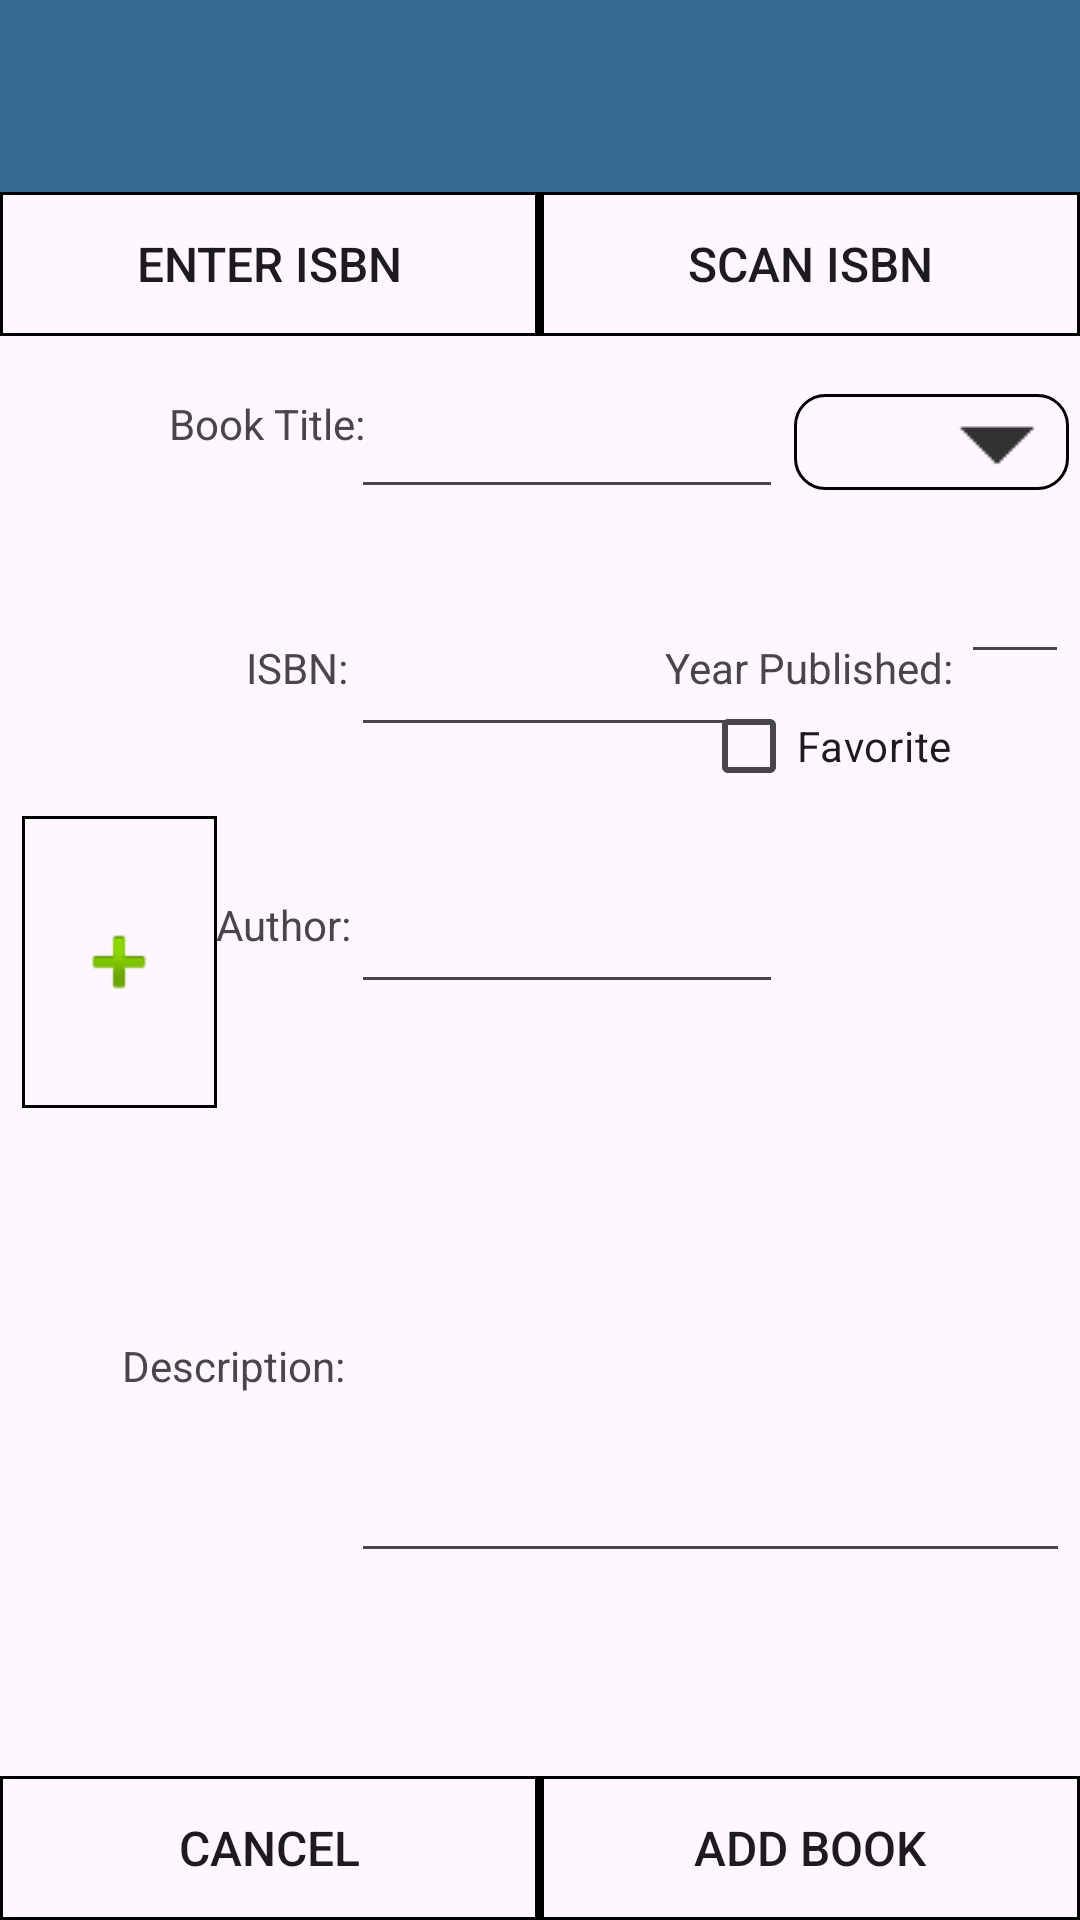

Reconstruct the res/layout file that produces this screen, plus the resources it refers to.
<!-- AndroidManifest.xml: application theme Theme.BookTracker -->
<!-- res/layout/activity_add_book_landscape.xml -->
<?xml version="1.0" encoding="utf-8"?>
<androidx.constraintlayout.widget.ConstraintLayout xmlns:android="http://schemas.android.com/apk/res/android"
    xmlns:app="http://schemas.android.com/apk/res-auto"
    xmlns:tools="http://schemas.android.com/tools"
    android:id="@+id/main"
    android:layout_width="match_parent"
    android:layout_height="match_parent"
    tools:context=".addbook.AddBookActivity">

    <include
        layout="@layout/toolbar"
        android:id="@+id/toolbar"
        app:layout_constraintBottom_toBottomOf="parent"
        app:layout_constraintEnd_toEndOf="parent"
        app:layout_constraintHorizontal_bias="0.0"
        app:layout_constraintStart_toStartOf="parent"
        app:layout_constraintTop_toTopOf="parent"
        app:layout_constraintVertical_bias="0.0"/>

    <LinearLayout
        android:id="@+id/isbn_btn_bar"
        android:layout_width="match_parent"
        android:layout_height="wrap_content"
        android:orientation="horizontal"
        app:layout_constraintBottom_toBottomOf="parent"
        app:layout_constraintEnd_toEndOf="parent"
        app:layout_constraintHorizontal_bias="0.0"
        app:layout_constraintStart_toStartOf="parent"
        app:layout_constraintTop_toBottomOf="@+id/toolbar"
        app:layout_constraintVertical_bias="0">

        <Button
            android:id="@+id/enter_isbn"
            android:layout_width="0dp"
            android:layout_height="wrap_content"
            android:layout_weight="1"
            android:background="@drawable/square_button"
            android:drawSelectorOnTop="true"
            android:text="@string/enter_isbn"
            android:textSize="16sp" />

        <View
            android:layout_width="1dp"
            android:layout_height="match_parent"
            android:background="#000000" />

        <Button
            android:id="@+id/scan_btn"
            android:layout_width="0dp"
            android:layout_height="wrap_content"
            android:layout_weight="1"
            android:background="@drawable/square_button"
            android:drawSelectorOnTop="true"
            android:text="@string/scan_isbn"
            android:textSize="16sp" />
    </LinearLayout>

    <LinearLayout
        android:id="@+id/bottom_btn_bar"
        android:layout_width="match_parent"
        android:layout_height="wrap_content"
        android:orientation="horizontal"
        app:layout_constraintBottom_toBottomOf="parent"
        app:layout_constraintEnd_toEndOf="parent"
        app:layout_constraintHorizontal_bias="0.0"
        app:layout_constraintStart_toStartOf="parent"
        app:layout_constraintTop_toTopOf="parent"
        app:layout_constraintVertical_bias="1">

        <Button
            android:id="@+id/cancel_btn"
            android:layout_width="0dp"
            android:layout_height="wrap_content"
            android:layout_weight="1"
            android:background="@drawable/square_button"
            android:drawSelectorOnTop="true"
            android:text="@string/cancel"
            android:textSize="16sp" />

        <View
            android:layout_width="1dp"
            android:layout_height="match_parent"
            android:background="#000000" />

        <Button
            android:id="@+id/add_btn"
            android:layout_width="0dp"
            android:layout_height="wrap_content"
            android:layout_weight="1"
            android:background="@drawable/square_button"
            android:drawSelectorOnTop="true"
            android:text="@string/add_book_btn_str"
            android:textSize="16sp" />
    </LinearLayout>

    <ImageView
        android:id="@+id/book_cover"
        android:layout_width="0dp"
        android:layout_height="0dp"
        android:background="@drawable/image_selection"
        android:padding="1dp"
        app:layout_constraintBottom_toTopOf="@+id/bottom_btn_bar"
        app:layout_constraintDimensionRatio="H,1:1.5"
        app:layout_constraintEnd_toEndOf="parent"
        app:layout_constraintHorizontal_bias="0.025"
        app:layout_constraintStart_toStartOf="parent"
        app:layout_constraintTop_toBottomOf="@+id/isbn_btn_bar"
        app:layout_constraintVertical_bias="0.418"
        app:layout_constraintWidth_percent=".18" />

    <TextView
        android:id="@+id/book_title_textview"
        android:layout_width="wrap_content"
        android:layout_height="wrap_content"
        android:text="Book Title:"
        app:layout_constraintBottom_toTopOf="@+id/bottom_btn_bar"
        app:layout_constraintEnd_toStartOf="@+id/book_title"
        app:layout_constraintHorizontal_bias="0.774"
        app:layout_constraintStart_toEndOf="@+id/book_cover"
        app:layout_constraintTop_toBottomOf="@+id/isbn_btn_bar"
        app:layout_constraintVertical_bias="0.043" />

    <EditText
        android:id="@+id/book_title"
        android:layout_width="0dp"
        android:layout_height="0dp"
        android:ems="10"
        android:inputType="text"
        android:maxLength="50"
        android:textSize="12sp"
        app:layout_constraintBottom_toTopOf="@+id/bottom_btn_bar"
        app:layout_constraintEnd_toEndOf="parent"
        app:layout_constraintHeight_percent=".08"
        app:layout_constraintHorizontal_bias="0.312"
        app:layout_constraintStart_toEndOf="@+id/book_cover"
        app:layout_constraintTop_toBottomOf="@+id/isbn_btn_bar"
        app:layout_constraintVertical_bias="0.015"
        app:layout_constraintWidth_percent=".4" />

    <EditText
        android:id="@+id/book_isbn"
        android:layout_width="0dp"
        android:layout_height="0dp"
        android:ems="10"
        android:inputType="number"
        android:maxLength="255"
        android:textSize="12sp"
        app:layout_constraintBottom_toTopOf="@+id/bottom_btn_bar"
        app:layout_constraintEnd_toEndOf="parent"
        app:layout_constraintHeight_percent="0.08"
        app:layout_constraintHorizontal_bias="0.312"
        app:layout_constraintStart_toEndOf="@+id/book_cover"
        app:layout_constraintTop_toBottomOf="@+id/isbn_btn_bar"
        app:layout_constraintVertical_bias="0.4"
        app:layout_constraintWidth_percent=".4" />

    <TextView
        android:id="@+id/book_isbn_textview"
        android:layout_width="wrap_content"
        android:layout_height="wrap_content"
        android:text="@string/isbn"
        app:layout_constraintBottom_toTopOf="@+id/bottom_btn_bar"
        app:layout_constraintEnd_toStartOf="@+id/book_isbn"
        app:layout_constraintHorizontal_bias="0.888"
        app:layout_constraintStart_toEndOf="@+id/book_cover"
        app:layout_constraintTop_toBottomOf="@+id/isbn_btn_bar"
        app:layout_constraintVertical_bias="0.219" />

    <EditText
        android:id="@+id/book_author"
        android:layout_width="0dp"
        android:layout_height="0dp"
        android:ems="10"
        android:inputType="text"
        android:maxLength="50"
        android:textSize="12sp"
        app:layout_constraintBottom_toTopOf="@+id/bottom_btn_bar"
        app:layout_constraintEnd_toEndOf="parent"
        app:layout_constraintHeight_percent=".08"
        app:layout_constraintHorizontal_bias="0.312"
        app:layout_constraintStart_toEndOf="@+id/book_cover"
        app:layout_constraintTop_toBottomOf="@+id/isbn_btn_bar"
        app:layout_constraintVertical_bias="0.2"
        app:layout_constraintWidth_percent=".4" />

    <TextView
        android:id="@+id/book_author_textview"
        android:layout_width="wrap_content"
        android:layout_height="wrap_content"
        android:text="@string/author"
        app:layout_constraintBottom_toTopOf="@+id/bottom_btn_bar"
        app:layout_constraintEnd_toStartOf="@+id/book_isbn"
        app:layout_constraintHorizontal_bias="0.865"
        app:layout_constraintStart_toEndOf="@+id/book_cover"
        app:layout_constraintTop_toBottomOf="@+id/isbn_btn_bar"
        app:layout_constraintVertical_bias="0.405" />

    <Spinner
        android:id="@+id/status_dropdown"
        style="@style/StatusSpinner"
        android:layout_width="0dp"
        android:layout_height="0dp"
        android:background="@drawable/dropdown"
        app:layout_constraintBottom_toTopOf="@+id/bottom_btn_bar"
        app:layout_constraintEnd_toEndOf="parent"
        app:layout_constraintHeight_percent=".05"
        app:layout_constraintHorizontal_bias="0.982"
        app:layout_constraintStart_toEndOf="@+id/book_cover"
        app:layout_constraintTop_toBottomOf="@+id/isbn_btn_bar"
        app:layout_constraintVertical_bias="0.043"
        app:layout_constraintWidth_percent=".255" />

    <EditText
        android:id="@+id/book_description"
        android:layout_width="0dp"
        android:layout_height="0dp"
        android:ems="10"
        android:gravity="start|top"
        android:inputType="textMultiLine"
        android:textSize="12sp"
        app:layout_constraintBottom_toTopOf="@+id/bottom_btn_bar"
        app:layout_constraintEnd_toEndOf="parent"
        app:layout_constraintHeight_percent=".2"
        app:layout_constraintHorizontal_bias="0.971"
        app:layout_constraintStart_toStartOf="parent"
        app:layout_constraintTop_toBottomOf="@+id/status_dropdown"
        app:layout_constraintVertical_bias="0.775"
        app:layout_constraintWidth_percent=".665" />

    <TextView
        android:id="@+id/book_description_textview"
        android:layout_width="wrap_content"
        android:layout_height="wrap_content"
        android:text="@string/description"
        app:layout_constraintBottom_toTopOf="@+id/bottom_btn_bar"
        app:layout_constraintEnd_toStartOf="@+id/book_description"
        app:layout_constraintHorizontal_bias="0.953"
        app:layout_constraintStart_toStartOf="parent"
        app:layout_constraintTop_toBottomOf="@+id/isbn_btn_bar"
        app:layout_constraintVertical_bias="0.724" />

    <EditText
        android:id="@+id/book_year_published"
        android:layout_width="0dp"
        android:layout_height="wrap_content"
        android:ems="10"
        android:inputType="number"
        android:maxLength="4"
        android:textSize="12sp"
        app:layout_constraintBottom_toTopOf="@+id/bottom_btn_bar"
        app:layout_constraintEnd_toEndOf="parent"
        app:layout_constraintHeight_percent=".08"
        app:layout_constraintHorizontal_bias="0.989"
        app:layout_constraintStart_toStartOf="parent"
        app:layout_constraintTop_toBottomOf="@+id/status_dropdown"
        app:layout_constraintVertical_bias="0.071"
        app:layout_constraintWidth_percent=".1" />

    <TextView
        android:id="@+id/book_year_published_textview"
        android:layout_width="wrap_content"
        android:layout_height="wrap_content"
        android:text="@string/year_published"
        app:layout_constraintBottom_toTopOf="@+id/bottom_btn_bar"
        app:layout_constraintEnd_toStartOf="@+id/book_year_published"
        app:layout_constraintHorizontal_bias="0.987"
        app:layout_constraintStart_toStartOf="parent"
        app:layout_constraintTop_toBottomOf="@+id/isbn_btn_bar"
        app:layout_constraintVertical_bias="0.219" />

    <CheckBox
        android:id="@+id/favorite_checkbox"
        android:layout_width="wrap_content"
        android:layout_height="wrap_content"
        android:text="@string/favorite"
        app:layout_constraintBottom_toTopOf="@+id/bottom_btn_bar"
        app:layout_constraintEnd_toEndOf="parent"
        app:layout_constraintHorizontal_bias="0.846"
        app:layout_constraintStart_toStartOf="parent"
        app:layout_constraintTop_toBottomOf="@+id/book_year_published"
        app:layout_constraintVertical_bias="0.0" />
</androidx.constraintlayout.widget.ConstraintLayout>
<!-- res/layout/toolbar.xml (included above) -->
<?xml version="1.0" encoding="utf-8"?>
<androidx.appcompat.widget.Toolbar
    android:id="@+id/toolbar"
    android:layout_width="match_parent"
    android:layout_height="wrap_content"
    android:background="?android:attr/statusBarColor"
    android:popupTheme="@style/ThemeOverlay.AppCompat.Dark"
    app:layout_constraintBaseline_toTopOf="parent"
    xmlns:app="http://schemas.android.com/apk/res-auto"
    xmlns:android="http://schemas.android.com/apk/res/android"
    android:theme="@style/ToolbarOverflowStyle">

    <CheckBox
        android:id="@+id/use_darkmode"
        android:layout_width="36dp"
        android:layout_height="36dp"
        android:layout_gravity="end"
        android:layout_marginEnd="24dp"
        android:button="@null"
        />
</androidx.appcompat.widget.Toolbar>
<!-- resources referenced by this layout -->
<resources>
  <!-- drawable dropdown (drawable) -->
  <layer-list xmlns:android="http://schemas.android.com/apk/res/android">
      <item>
          <shape android:shape="rectangle">
              <solid android:color="@android:color/transparent" />
              <stroke android:width="1dp" android:color="@color/black" />
              <corners android:radius="10dp"/>
          </shape>
      </item>
  
      <item>
          <bitmap
              android:gravity="end|center_vertical"
              android:src="@drawable/drop_down_arrow"/>
      </item>
  </layer-list>
  <!-- drawable image_selection (drawable) -->
  <?xml version="1.0" encoding="utf-8"?>
  <layer-list xmlns:android="http://schemas.android.com/apk/res/android">
      <item>
          <shape android:shape="rectangle">
              <stroke
                  android:width="1dp"
                  android:color="@color/black">
              </stroke>
          </shape>
      </item>
      <item>
          <bitmap
              android:gravity="center"
              android:src="@android:drawable/ic_input_add"/>
      </item>
  </layer-list>
  <!-- drawable square_button (drawable) -->
  <?xml version="1.0" encoding="utf-8"?>
  <ripple xmlns:android="http://schemas.android.com/apk/res/android"
      android:color="#88FFFFFF"> 
      <item>
          <shape android:shape="rectangle">
              <stroke
                  android:width="1dp"
                  android:color="@color/black">
              </stroke>
          </shape>
      </item>
  
      
      <item>
          <shape android:shape="rectangle">
              <stroke
                  android:width="1dp"
                  android:color="@color/black">
              </stroke>
          </shape>
      </item>
  </ripple>
  <string name="add_book_btn_str">Add Book</string>
  <string name="author">Author:</string>
  <string name="cancel">Cancel</string>
  <string name="description">Description:</string>
  <string name="enter_isbn">Enter ISBN</string>
  <string name="favorite">Favorite</string>
  <string name="isbn">ISBN:</string>
  <string name="scan_isbn">Scan ISBN</string>
  <string name="year_published">Year Published:</string>
  <style name="StatusSpinner">
          <item name="backgroundTint">#000000</item>
      </style>
  <style name="ToolbarOverflowStyle">
          <item name="colorControlNormal">#FFFFFF</item>
      </style>
  <style name="Theme.BookTracker" parent="Base.Theme.BookTracker" />
  <!-- drawable drop_down_arrow: png bitmap (drawable, 258 bytes) -->
  <style name="Base.Theme.BookTracker" parent="Theme.Material3.DayNight.NoActionBar">
          <item name="colorPrimary">#386994</item>
      </style>
  <!-- not gathered from this repository: default colours our renderer supplied (Android Studio template values) -->
  <color name="black">#FF000000</color>
</resources>
